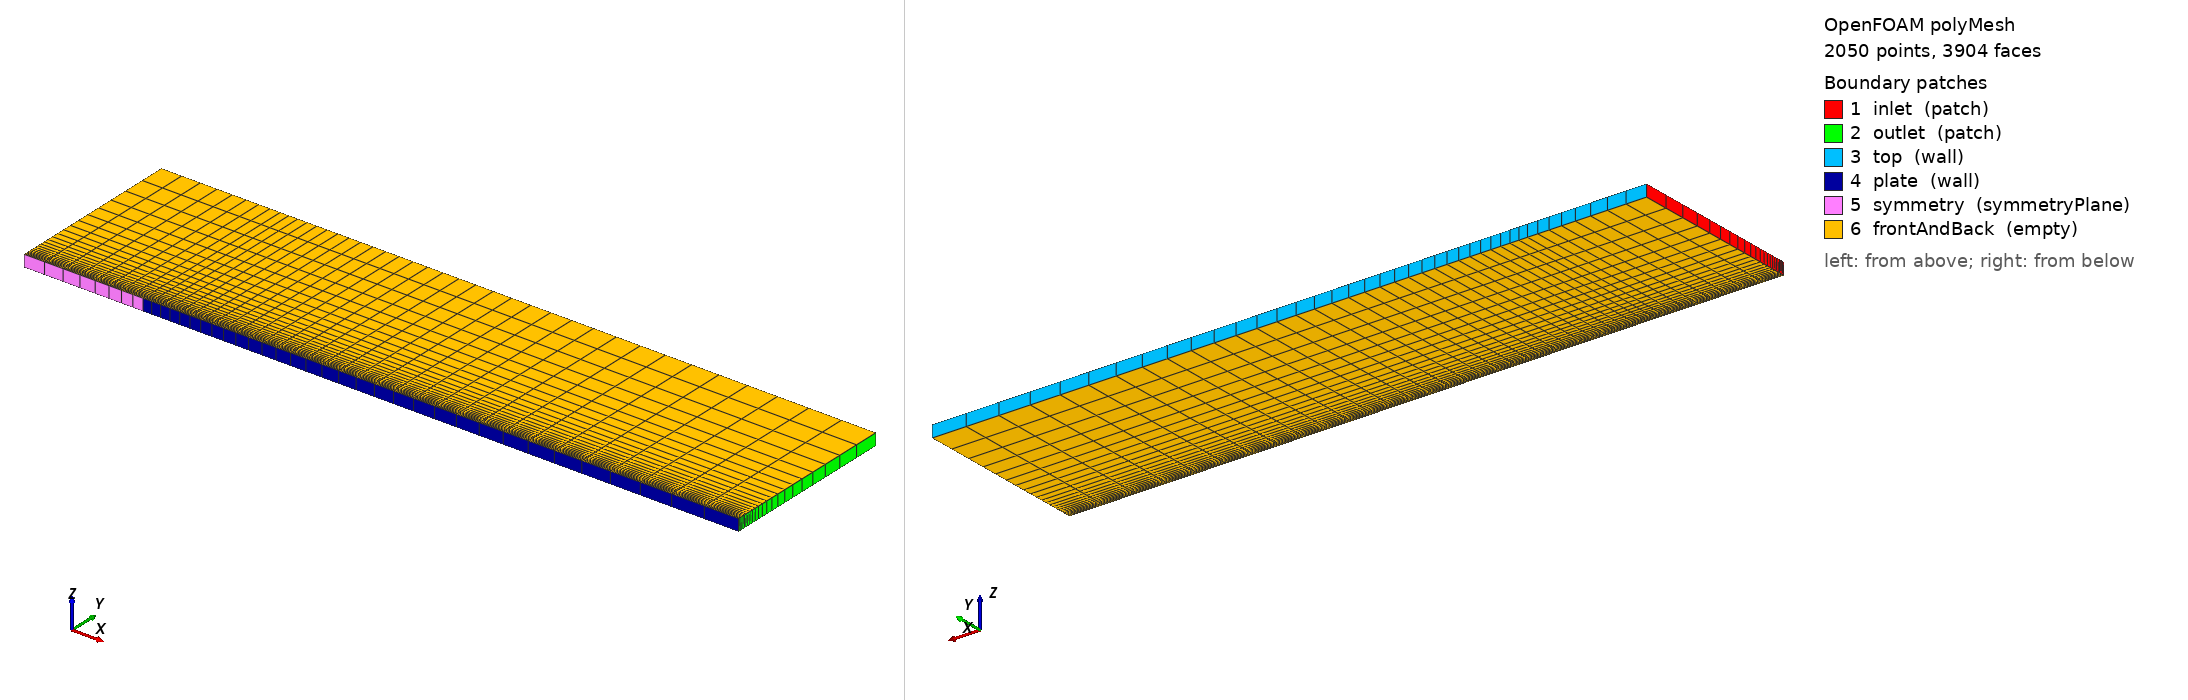

OpenFOAM case: the committed polyMesh, 2050 points, 3904 faces. Boundary patches (legend numbers): 1 inlet (patch), 2 outlet (patch), 3 top (wall), 4 plate (wall), 5 symmetry (symmetryPlane), 6 frontAndBack (empty). Left view from above one corner, right view from below the opposite corner. Boundary conditions: 1 field file(s) under 0/; 6 of 6 drawn patches have an entry in a shipped field file.

=== constant/polyMesh/boundary ===
/*--------------------------------*- C++ -*----------------------------------*\
| =========                 |                                                 |
| \\      /  F ield         | OpenFOAM: The Open Source CFD Toolbox           |
|  \\    /   O peration     | Version:  2606                                  |
|   \\  /    A nd           | Website:  www.openfoam.com                      |
|    \\/     M anipulation  |                                                 |
\*---------------------------------------------------------------------------*/
FoamFile
{
    version     2.0;
    format      ascii;
    arch        "LSB;label=32;scalar=64";
    class       polyBoundaryMesh;
    location    "constant/polyMesh";
    object      boundary;
}
// * * * * * * * * * * * * * * * * * * * * * * * * * * * * * * * * * * * * * //

6
(
    inlet
    {
        type            patch;
        nFaces          24;
        startFace       1856;
    }
    outlet
    {
        type            patch;
        nFaces          24;
        startFace       1880;
    }
    top
    {
        type            wall;
        inGroups        1(wall);
        nFaces          40;
        startFace       1904;
    }
    plate
    {
        type            wall;
        inGroups        1(wall);
        nFaces          32;
        startFace       1944;
    }
    symmetry
    {
        type            symmetryPlane;
        inGroups        1(symmetryPlane);
        nFaces          8;
        startFace       1976;
    }
    frontAndBack
    {
        type            empty;
        inGroups        1(empty);
        nFaces          1920;
        startFace       1984;
    }
)

// ************************************************************************* //


=== system/blockMeshDict ===
FoamFile
{
    version     2.0;
    format      ascii;
    class       dictionary;
    object      blockMeshDict;
}
vertices
(
    (-0.2 0 0) (0 0 0) (1 0 0) (1 0.3 0) (0 0.3 0) (-0.2 0.3 0)
    (-0.2 0 0.02) (0 0 0.02) (1 0 0.02) (1 0.3 0.02) (0 0.3 0.02) (-0.2 0.3 0.02)
);
blocks
(
    hex (0 1 4 5 6 7 10 11) (8 24 1) simpleGrading (0.5 30 1)
    hex (1 2 3 4 7 8 9 10) (32 24 1) simpleGrading (4 30 1)
);
edges ();
boundary
(
    inlet { type patch; faces ((0 6 11 5)); }
    outlet { type patch; faces ((2 3 9 8)); }
    top { type wall; faces ((5 11 10 4) (4 10 9 3)); }
    plate { type wall; faces ((1 2 8 7)); }
    symmetry { type symmetryPlane; faces ((0 1 7 6)); }
    frontAndBack { type empty; faces ((0 5 4 1) (1 4 3 2) (6 7 10 11) (7 8 9 10)); }
);


=== 0/p ===
FoamFile
{
    version     2.0;
    format      ascii;
    class       volScalarField;
    object      p;
}
dimensions [0 2 -2 0 0 0 0];
internalField uniform 0;
boundaryField
{
    inlet { type zeroGradient; }
    outlet { type fixedValue; value uniform 0; }
    top { type zeroGradient; }
    plate { type zeroGradient; }
    symmetry { type symmetryPlane; }
    frontAndBack { type empty; }
}


Also in the case, not shown: constant/polyMesh/faces (numeric list); constant/polyMesh/neighbour (numeric list); constant/polyMesh/points (numeric list).
